Run: headless pygame with SDL's dummy video driver; simulated clock (each Clock.tick advances the game by its frame time, no real sleeping); random seed 0; keys injected as events and as key.get_pressed() state; mouse plan: one left click at the window centre at the start of phase 2, then a move to the lower-right quarter at the start of phase 3.
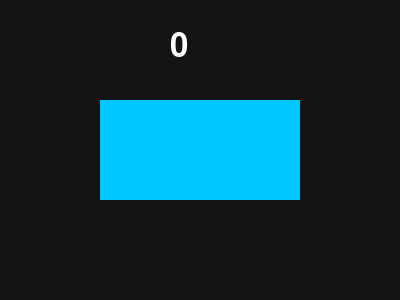
Frame 1 of 4 · flips 1–60 · no input
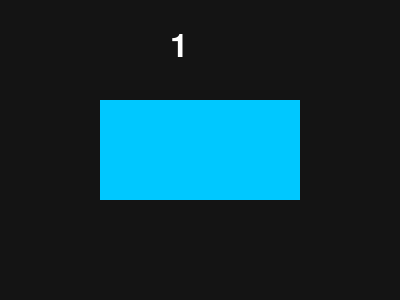
Frame 2 of 4 · flips 61–180 · clicked the window centre · tapped SPACE, RETURN · held RIGHT (→), D
Frame 3 of 4 · flips 181–300 · moved the mouse to the lower-right quarter · held DOWN (↓), S · screen unchanged from frame 2, image omitted
Frame 4 of 4 · flips 301–420 · held LEFT (←), A, UP (↑), W · screen unchanged from frame 3, image omitted

The pygame program that drew these frames:

import pygame

pygame.init()

WIDTH, HEIGHT = 400, 300
screen = pygame.display.set_mode((WIDTH, HEIGHT))
clock = pygame.time.Clock()

count = 0
font = pygame.font.SysFont(None, 48)

button = pygame.Rect(100, 100, 200, 100)

running = True

while running:
    screen.fill((20, 20, 20))

    for event in pygame.event.get():
        if event.type == pygame.QUIT:
            running = False

        if event.type == pygame.MOUSEBUTTONDOWN:
            if button.collidepoint(event.pos):
                count += 1

    pygame.draw.rect(screen, (0, 200, 255), button)

    text = font.render(str(count), True, (255, 255, 255))
    screen.blit(text, (170, 30))

    pygame.display.flip()
    clock.tick(60)

pygame.quit()
